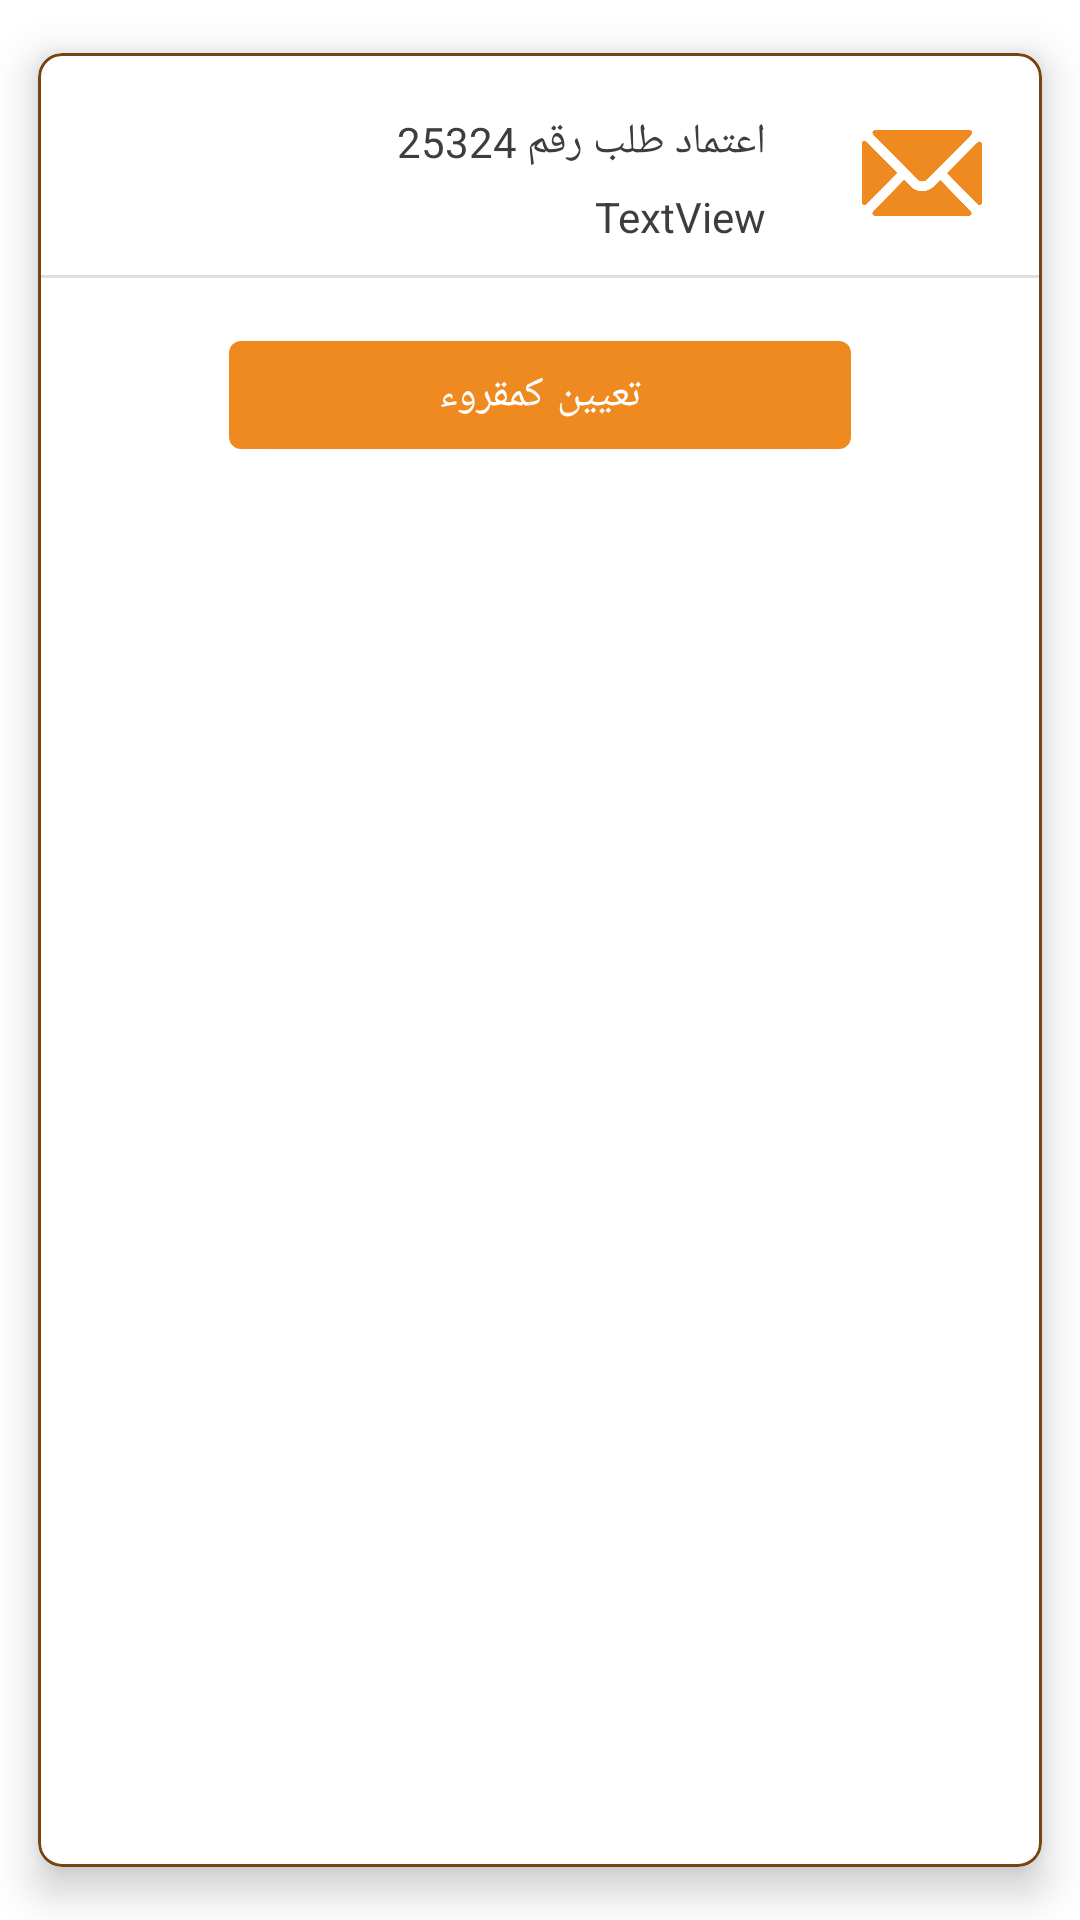

Write the Android layout XML for this screen, with the resource values it uses.
<!-- AndroidManifest.xml: application theme Theme.Self_Services -->
<!-- res/layout/notification_item.xml -->
<?xml version="1.0" encoding="utf-8"?>
<com.google.android.material.card.MaterialCardView
    xmlns:android="http://schemas.android.com/apk/res/android"
    xmlns:app="http://schemas.android.com/apk/res-auto"
    xmlns:tools="http://schemas.android.com/tools"
    app:strokeColor="@color/brown"
    app:strokeWidth="1dp"
    android:layout_width="match_parent"
    android:layout_height="wrap_content"
    app:cardCornerRadius="8dp"
    app:cardElevation="8dp"
    app:cardMaxElevation="10dp"
    app:cardPreventCornerOverlap="true"
    app:cardUseCompatPadding="true">

    <androidx.constraintlayout.widget.ConstraintLayout
        android:id="@+id/card"
        android:layout_width="match_parent"
        android:layout_height="wrap_content">

        <ImageView
            android:id="@+id/notification_isRead_img"
            android:layout_width="40dp"
            android:layout_height="40dp"
            android:layout_margin="20dp"
            android:src="@drawable/unread_msg"
            app:layout_constraintRight_toRightOf="parent"
            app:layout_constraintTop_toTopOf="parent" />

        <TextView
            android:id="@+id/notification_body_text"
            android:layout_width="0dp"
            android:layout_height="wrap_content"
            android:layout_marginStart="10dp"
            android:layout_marginEnd="32dp"
            android:text="اعتماد طلب رقم 25324"
            android:textColor="@color/dark_gray"
            app:layout_constraintEnd_toStartOf="@+id/notification_isRead_img"
            app:layout_constraintStart_toStartOf="parent"
            app:layout_constraintTop_toTopOf="@+id/notification_isRead_img" />

        <TextView
            android:textColor="@color/dark_gray"
            android:id="@+id/notificationID"
            android:layout_width="wrap_content"
            android:layout_height="wrap_content"
            android:layout_marginTop="6dp"
            android:layout_marginBottom="10dp"
            android:text="TextView"
            app:layout_constraintBottom_toTopOf="@+id/divider"
            app:layout_constraintEnd_toEndOf="@+id/notification_body_text"
            app:layout_constraintTop_toBottomOf="@+id/notification_body_text" />

        <com.google.android.material.button.MaterialButton
            android:id="@+id/markAsRead"
            android:layout_width="wrap_content"
            android:layout_height="wrap_content"
            android:layout_marginTop="15dp"
            android:layout_marginBottom="10dp"
            android:paddingHorizontal="70dp"
            android:text="تعيين كمقروء"
            app:layout_constraintBottom_toBottomOf="parent"
            app:layout_constraintEnd_toEndOf="parent"
            app:layout_constraintHorizontal_bias="0.5"
            app:layout_constraintStart_toStartOf="parent"
            app:layout_constraintTop_toBottomOf="@+id/divider" />

        <View
            android:id="@+id/divider"
            android:layout_width="384dp"
            android:layout_height="1dp"
            android:layout_marginTop="10dp"
            android:background="?android:attr/listDivider"
            app:layout_constraintEnd_toEndOf="parent"
            app:layout_constraintHorizontal_bias="0.5"
            app:layout_constraintStart_toStartOf="parent"
            app:layout_constraintTop_toBottomOf="@+id/notificationID" />
    </androidx.constraintlayout.widget.ConstraintLayout>

</com.google.android.material.card.MaterialCardView>
<!-- resources referenced by this layout -->
<resources>
  <color name="brown">#784311</color>
  <color name="dark_gray">#3D3D3D</color>
  <!-- drawable unread_msg: png bitmap (drawable-v24, 35733 bytes) -->
  <style name="Theme.Self_Services" parent="Theme.MaterialComponents.DayNight.NoActionBar">
          
          <item name="colorPrimary">@color/color_orange</item>
          <item name="colorPrimaryVariant">@color/color_orange</item>
          <item name="colorOnPrimary">@color/white</item>
          
          <item name="colorSecondary">@color/color_orange</item>
          <item name="colorSecondaryVariant">@color/color_orange</item>
          <item name="colorOnSecondary">@color/white</item>
          
          <item name="android:statusBarColor" tools:targetApi="l">?attr/colorPrimaryVariant</item>
          
      </style>
  <color name="color_orange">#EF8A21</color>
  <color name="white">#FFFFFFFF</color>
</resources>
